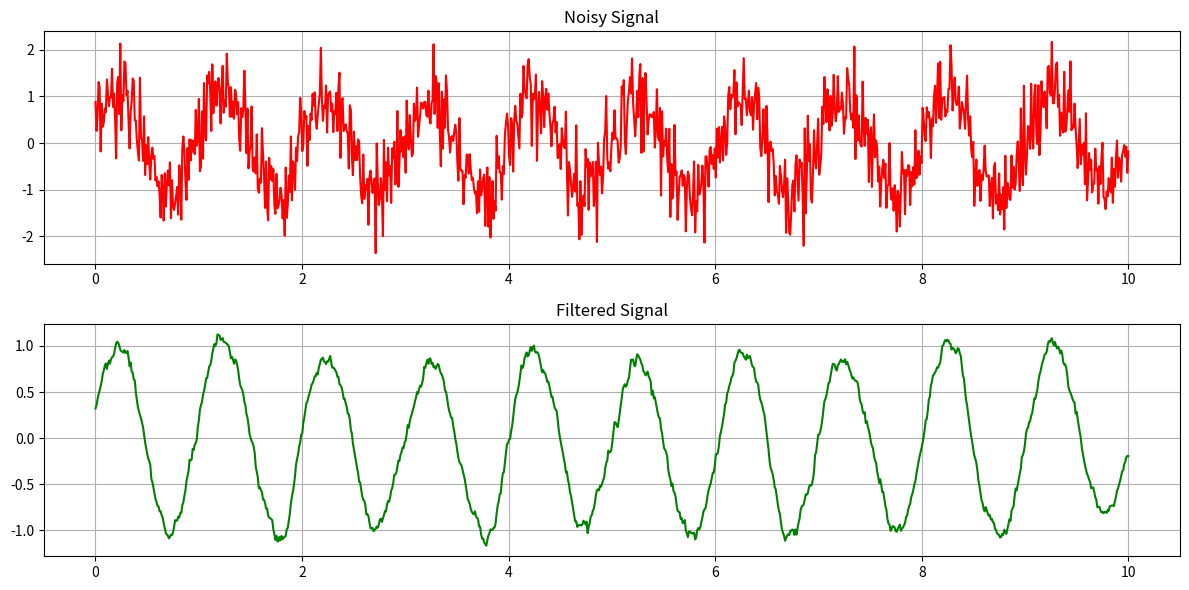

This figure's Python source:
# -*- coding: utf-8 -*-
"""
[redacted]
"""

import numpy as np
import matplotlib.pyplot as plt

np.random.seed(0)
time_values = np.linspace(0, 10, 1000)
signal_data = np.sin(2 * np.pi * time_values) + 0.5 * np.random.normal(size=len(time_values))

def apply_moving_average_filter(data, window_size):
    window = np.ones(window_size) / float(window_size)
    filtered_data = np.convolve(data, window, "same")
    return filtered_data

window_size = 20
filtered_signal = apply_moving_average_filter(signal_data, window_size)

plt.figure(figsize=(12, 6))
plt.subplot(2, 1, 1)
plt.plot(time_values, signal_data, label="Noisy Signal", color="red")
plt.title("Noisy Signal")
plt.grid(True)

plt.subplot(2, 1, 2)
plt.plot(time_values, filtered_signal, label="Filtered Signal", color="green")
plt.title("Filtered Signal")
plt.grid(True)

plt.tight_layout()
plt.show()
